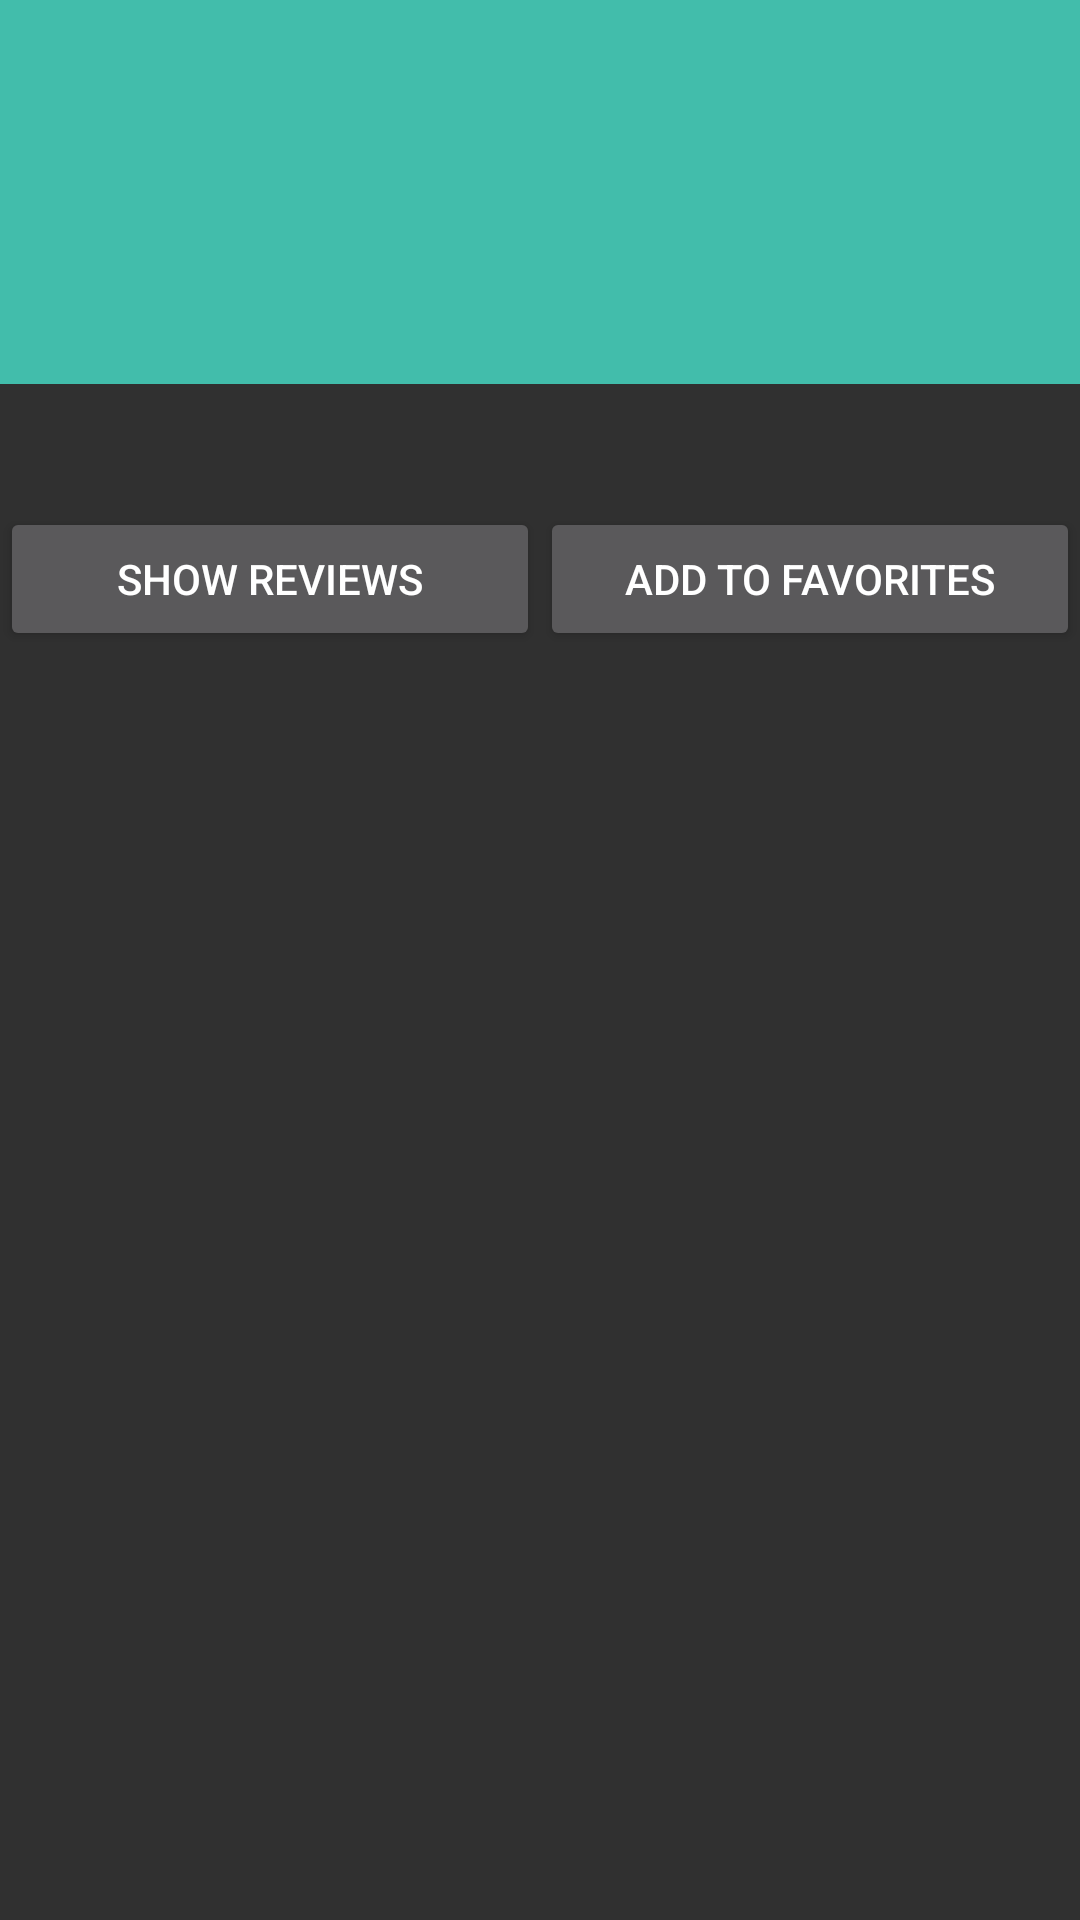

Reconstruct the res/layout file that produces this screen, plus the resources it refers to.
<!-- AndroidManifest.xml: application theme Theme.AppCompat -->
<!-- res/layout/header.xml -->
<LinearLayout
    android:layout_width="match_parent"
    android:orientation="vertical"
    android:layout_height="match_parent"
    xmlns:android="http://schemas.android.com/apk/res/android"
    xmlns:tools="http://schemas.android.com/tools"
    tools:context=".Fragments.DetailsActivityFragment"
    >



    <LinearLayout
        android:layout_width="match_parent"
        android:layout_height="0dp"
        android:background="@color/lightgreen"
        android:layout_weight="0.2"
        >

        <TextView
            android:layout_width="match_parent"
            android:layout_height="match_parent"
            android:textColor="#ffffff"
            android:textStyle="bold"
            android:textSize="25sp"
            android:layout_margin="40dp"
            android:id="@+id/movieTitle"
            />


    </LinearLayout>


    <LinearLayout
        android:layout_width="match_parent"
        android:layout_height="0dp"
        android:layout_weight="0.8"
        >

    <RelativeLayout
        android:layout_width="match_parent"
        android:layout_height="wrap_content">
        <ImageView
            android:layout_width="wrap_content"
            android:layout_height="wrap_content"
            android:layout_alignParentLeft="true"
            android:id="@+id/detailsMoviePoster"
            />
        <TextView
            android:layout_width="wrap_content"
            android:layout_height="wrap_content"
            android:id="@+id/releaseyear"
            android:layout_toRightOf="@+id/detailsMoviePoster"
            android:textSize="20sp"
            android:layout_marginLeft="20dp"
            android:layout_marginBottom="5dp"
            android:layout_marginTop="20dp"
            />


        <TextView
            android:layout_width="wrap_content"
            android:layout_height="wrap_content"
            android:id="@+id/movieRate"
            android:layout_toRightOf="@+id/detailsMoviePoster"
            android:layout_below="@id/releaseyear"
            android:textSize="17sp"
            android:layout_marginLeft="20dp"


            />

        <TextView
            android:layout_width="wrap_content"
            android:layout_height="wrap_content"
            android:id="@+id/movieDescription"
            android:layout_below="@+id/detailsMoviePoster"
            android:layout_marginTop="20dp"
            />

        <View
            android:layout_width="0dp"
            android:layout_height="0dp"
            android:id="@+id/testview"
            android:layout_below="@id/movieDescription"
            android:layout_centerHorizontal="true"/>


        <Button
            android:layout_width="wrap_content"
            android:layout_height="wrap_content"
            android:text="@string/show_reviews"
            android:layout_below="@+id/movieDescription"
            android:id="@+id/movieReviews"
            android:layout_marginTop="2dp"
            android:layout_alignParentLeft="true"
            android:layout_alignRight="@+id/testview"
            />


        <Button
            android:layout_width="wrap_content"
            android:layout_height="wrap_content"
            android:id="@+id/addtofav"
            android:text="@string/add_to_fav"
            android:layout_below="@+id/movieDescription"
            android:layout_marginTop="2dp"
            android:layout_alignLeft="@+id/testview"
            android:layout_alignParentRight="true"
            />



    </RelativeLayout>
    </LinearLayout>

</LinearLayout>
<!-- resources referenced by this layout -->
<resources>
  <color name="lightgreen">#42BDAB</color>
  <string name="add_to_fav">Add To Favorites</string>
  <string name="show_reviews">Show Reviews</string>
</resources>
